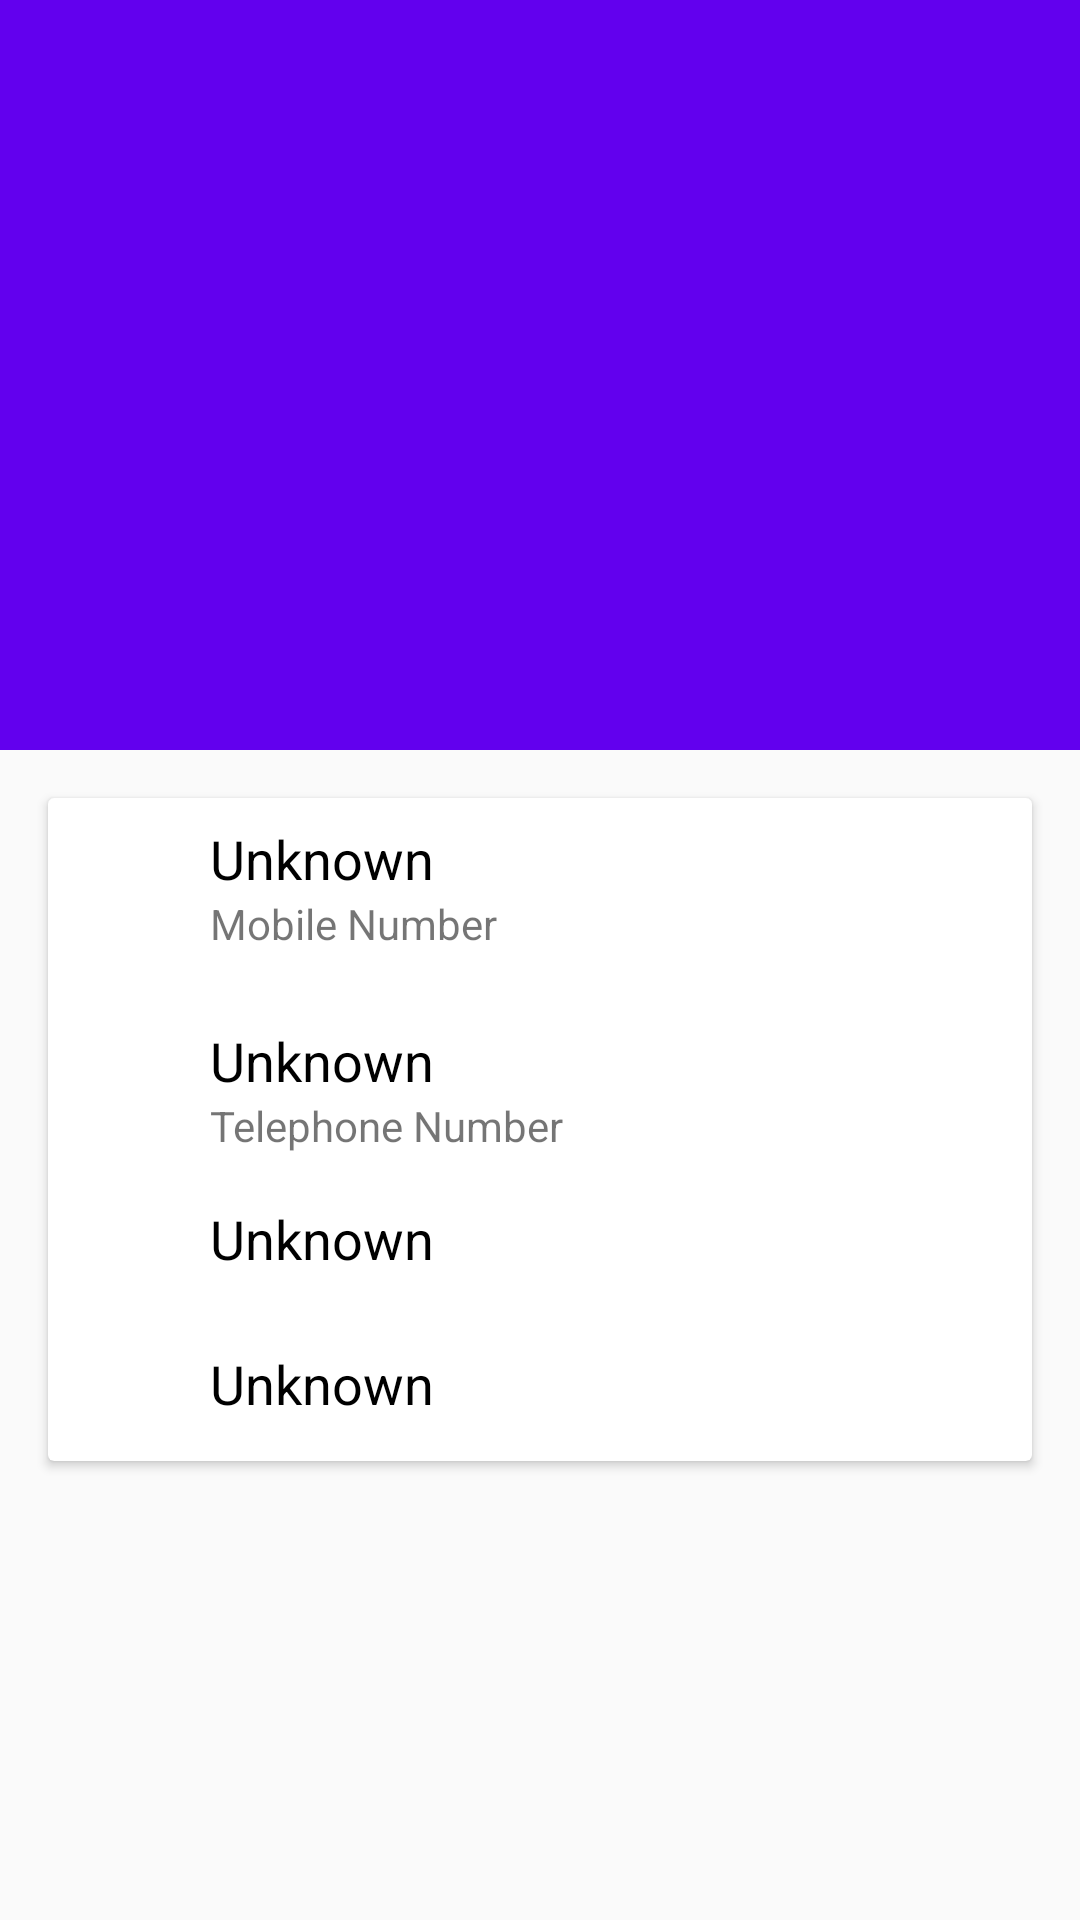

Layout XML and referenced resources for this Android screen:
<!-- AndroidManifest.xml: activity theme NoActionBarTheme -->
<!-- res/layout/activity_contact_info.xml -->
<?xml version="1.0" encoding="utf-8"?>
<ScrollView xmlns:android="http://schemas.android.com/apk/res/android"
    xmlns:app="http://schemas.android.com/apk/res-auto"
    xmlns:tools="http://schemas.android.com/tools"
    android:layout_width="match_parent"
    android:layout_height="match_parent">

    <android.support.constraint.ConstraintLayout
        android:layout_width="match_parent"
        android:layout_height="wrap_content"
        tools:context=".ContactInfoActivity">

        <android.support.v7.widget.Toolbar
            android:id="@+id/contact_info_toolbar"
            android:layout_width="match_parent"
            android:layout_height="250dp"
            android:background="@color/colorPrimary"
            android:theme="@style/ToolbarTheme"
            app:layout_constraintEnd_toEndOf="parent"
            app:layout_constraintStart_toStartOf="parent"
            app:layout_constraintTop_toTopOf="parent" />

        <TextView
            android:id="@+id/contact_info_name"
            android:layout_width="wrap_content"
            android:layout_height="wrap_content"
            android:layout_margin="16dp"
            android:textColor="@android:color/white"
            android:textSize="32sp"
            app:layout_constraintBottom_toBottomOf="@id/contact_info_toolbar"
            app:layout_constraintLeft_toLeftOf="@id/contact_info_toolbar" />
        <ImageView
            android:id="@+id/imageView9"
            android:layout_width="150dp"
            android:layout_height="150dp"
            android:layout_marginStart="8dp"
            android:layout_marginTop="32dp"
            android:layout_marginEnd="8dp"
            android:alpha="0.3"
            app:layout_constraintEnd_toEndOf="parent"
            app:layout_constraintStart_toStartOf="parent"
            app:layout_constraintTop_toTopOf="@+id/contact_info_toolbar"
            app:srcCompat="@drawable/placeholder2" />
        <android.support.v7.widget.CardView
            android:layout_width="match_parent"
            android:layout_height="wrap_content"
            android:layout_margin="16dp"
            android:elevation="10dp"
            app:layout_constraintBottom_toBottomOf="parent"
            app:layout_constraintLeft_toLeftOf="parent"
            app:layout_constraintRight_toRightOf="parent"
            app:layout_constraintTop_toBottomOf="@id/contact_info_toolbar">

            <android.support.constraint.ConstraintLayout
                android:layout_width="match_parent"
                android:layout_height="wrap_content">

                <ImageView
                    android:id="@+id/imageView5"
                    android:layout_width="30dp"
                    android:layout_height="30dp"
                    android:layout_marginStart="8dp"
                    android:layout_marginTop="8dp"
                    app:layout_constraintStart_toStartOf="parent"
                    app:layout_constraintTop_toTopOf="parent"
                    app:srcCompat="@drawable/telephone" />

                <TextView
                    android:id="@+id/contact_info_mobile_number"
                    android:layout_width="wrap_content"
                    android:layout_height="wrap_content"
                    android:layout_marginStart="16dp"
                    android:layout_marginTop="8dp"
                    android:text="@string/unknown"
                    android:textColor="@android:color/black"
                    android:textSize="18sp"
                    app:layout_constraintStart_toEndOf="@+id/imageView5"
                    app:layout_constraintTop_toTopOf="parent" />

                <TextView
                    android:id="@+id/textView3"
                    android:layout_width="wrap_content"
                    android:layout_height="wrap_content"
                    android:text="@string/mobile_number"
                    app:layout_constraintStart_toStartOf="@+id/contact_info_mobile_number"
                    app:layout_constraintTop_toBottomOf="@+id/contact_info_mobile_number" />

                <ImageView
                    android:id="@+id/imageView6"
                    android:layout_width="30dp"
                    android:layout_height="30dp"
                    android:layout_marginStart="8dp"
                    android:layout_marginTop="24dp"
                    app:layout_constraintStart_toStartOf="parent"
                    app:layout_constraintTop_toBottomOf="@+id/textView3"
                    app:srcCompat="@drawable/telephone" />

                <TextView
                    android:id="@+id/contact_info_telephone_number"
                    android:layout_width="wrap_content"
                    android:layout_height="wrap_content"
                    android:layout_marginTop="24dp"
                    android:text="@string/unknown"
                    android:textColor="@android:color/black"
                    android:textSize="18sp"
                    app:layout_constraintStart_toStartOf="@+id/textView3"
                    app:layout_constraintTop_toBottomOf="@+id/textView3" />

                <TextView
                    android:id="@+id/textView5"
                    android:layout_width="wrap_content"
                    android:layout_height="wrap_content"
                    android:text="@string/telephone_number"
                    app:layout_constraintStart_toStartOf="@+id/contact_info_telephone_number"
                    app:layout_constraintTop_toBottomOf="@+id/contact_info_telephone_number" />

                <ImageView
                    android:id="@+id/imageView7"
                    android:layout_width="30dp"
                    android:layout_height="30dp"
                    android:layout_marginStart="8dp"
                    android:layout_marginTop="16dp"
                    app:layout_constraintStart_toStartOf="parent"
                    app:layout_constraintTop_toBottomOf="@+id/textView5"
                    app:srcCompat="@drawable/location" />

                <TextView
                    android:id="@+id/contact_info_address"
                    android:layout_width="wrap_content"
                    android:layout_height="wrap_content"
                    android:layout_marginTop="16dp"
                    android:text="@string/unknown"
                    android:textColor="@android:color/black"
                    android:textSize="18sp"
                    app:layout_constraintStart_toStartOf="@+id/textView5"
                    app:layout_constraintTop_toBottomOf="@+id/textView5" />

                <ImageView
                    android:id="@+id/imageView8"
                    android:layout_width="30dp"
                    android:layout_height="30dp"
                    android:layout_marginStart="8dp"
                    android:layout_marginTop="24dp"
                    android:layout_marginBottom="8dp"
                    app:layout_constraintBottom_toBottomOf="parent"
                    app:layout_constraintStart_toStartOf="parent"
                    app:layout_constraintTop_toBottomOf="@+id/contact_info_address"
                    app:srcCompat="@drawable/date" />

                <TextView
                    android:id="@+id/contact_info_birthday"
                    android:layout_width="wrap_content"
                    android:layout_height="wrap_content"
                    android:layout_marginTop="24dp"
                    android:text="@string/unknown"
                    android:textColor="@android:color/black"
                    android:textSize="18sp"
                    app:layout_constraintStart_toStartOf="@+id/contact_info_address"
                    app:layout_constraintTop_toBottomOf="@+id/contact_info_address" />
            </android.support.constraint.ConstraintLayout>
        </android.support.v7.widget.CardView>


    </android.support.constraint.ConstraintLayout>
</ScrollView>
<!-- resources referenced by this layout -->
<resources>
  <!-- drawable placeholder2 (drawable) -->
  <vector android:height="24dp" android:viewportHeight="350"
      android:viewportWidth="350" android:width="24dp" xmlns:android="http://schemas.android.com/apk/res/android">
      <path android:fillColor="#D1CECE" android:pathData="M175,171.173c38.914,0 70.463,-38.318 70.463,-85.586C245.463,38.318 235.105,0 175,0s-70.465,38.318 -70.465,85.587C104.535,132.855 136.084,171.173 175,171.173z"/>
      <path android:fillColor="#D1CECE" android:pathData="M41.909,301.853C41.897,298.971 41.885,301.041 41.909,301.853L41.909,301.853z"/>
      <path android:fillColor="#D1CECE" android:pathData="M308.085,304.104C308.123,303.315 308.098,298.63 308.085,304.104L308.085,304.104z"/>
      <path android:fillColor="#D1CECE" android:pathData="M307.935,298.397c-1.305,-82.342 -12.059,-105.805 -94.352,-120.657c0,0 -11.584,14.761 -38.584,14.761s-38.586,-14.761 -38.586,-14.761c-81.395,14.69 -92.803,37.805 -94.303,117.982c-0.123,6.547 -0.18,6.891 -0.202,6.131c0.005,1.424 0.011,4.058 0.011,8.651c0,0 19.592,39.496 133.08,39.496c113.486,0 133.08,-39.496 133.08,-39.496c0,-2.951 0.002,-5.003 0.005,-6.399C308.062,304.575 308.018,303.664 307.935,298.397z"/>
  </vector>
  <!-- drawable telephone: vector/xml drawable (drawable, 2988 chars, omitted) -->
  <string name="mobile_number">Mobile Number</string>
  <string name="telephone_number">Telephone Number</string>
  <string name="unknown">Unknown</string>
  <style name="ToolbarTheme" parent="AppTheme">
          <item name="android:textColorSecondary">@android:color/white</item>
      </style>
  <style name="NoActionBarTheme" parent="Theme.AppCompat.Light.NoActionBar">
          <item name="android:statusBarColor">@color/colorPrimaryDark</item>
      </style>
  <style name="AppTheme" parent="Theme.AppCompat.Light.DarkActionBar">
          
          <item name="colorPrimary">@color/colorPrimary</item>
          <item name="colorPrimaryDark">@color/colorPrimaryDark</item>
          <item name="colorAccent">@color/colorAccent</item>
      </style>
  <!-- not gathered from this repository: default colours our renderer supplied (Android Studio template values) -->
  <color name="colorPrimary">#FF6200EE</color>
  <color name="colorPrimaryDark">#FF3700B3</color>
  <color name="colorAccent">#FF03DAC5</color>
</resources>
